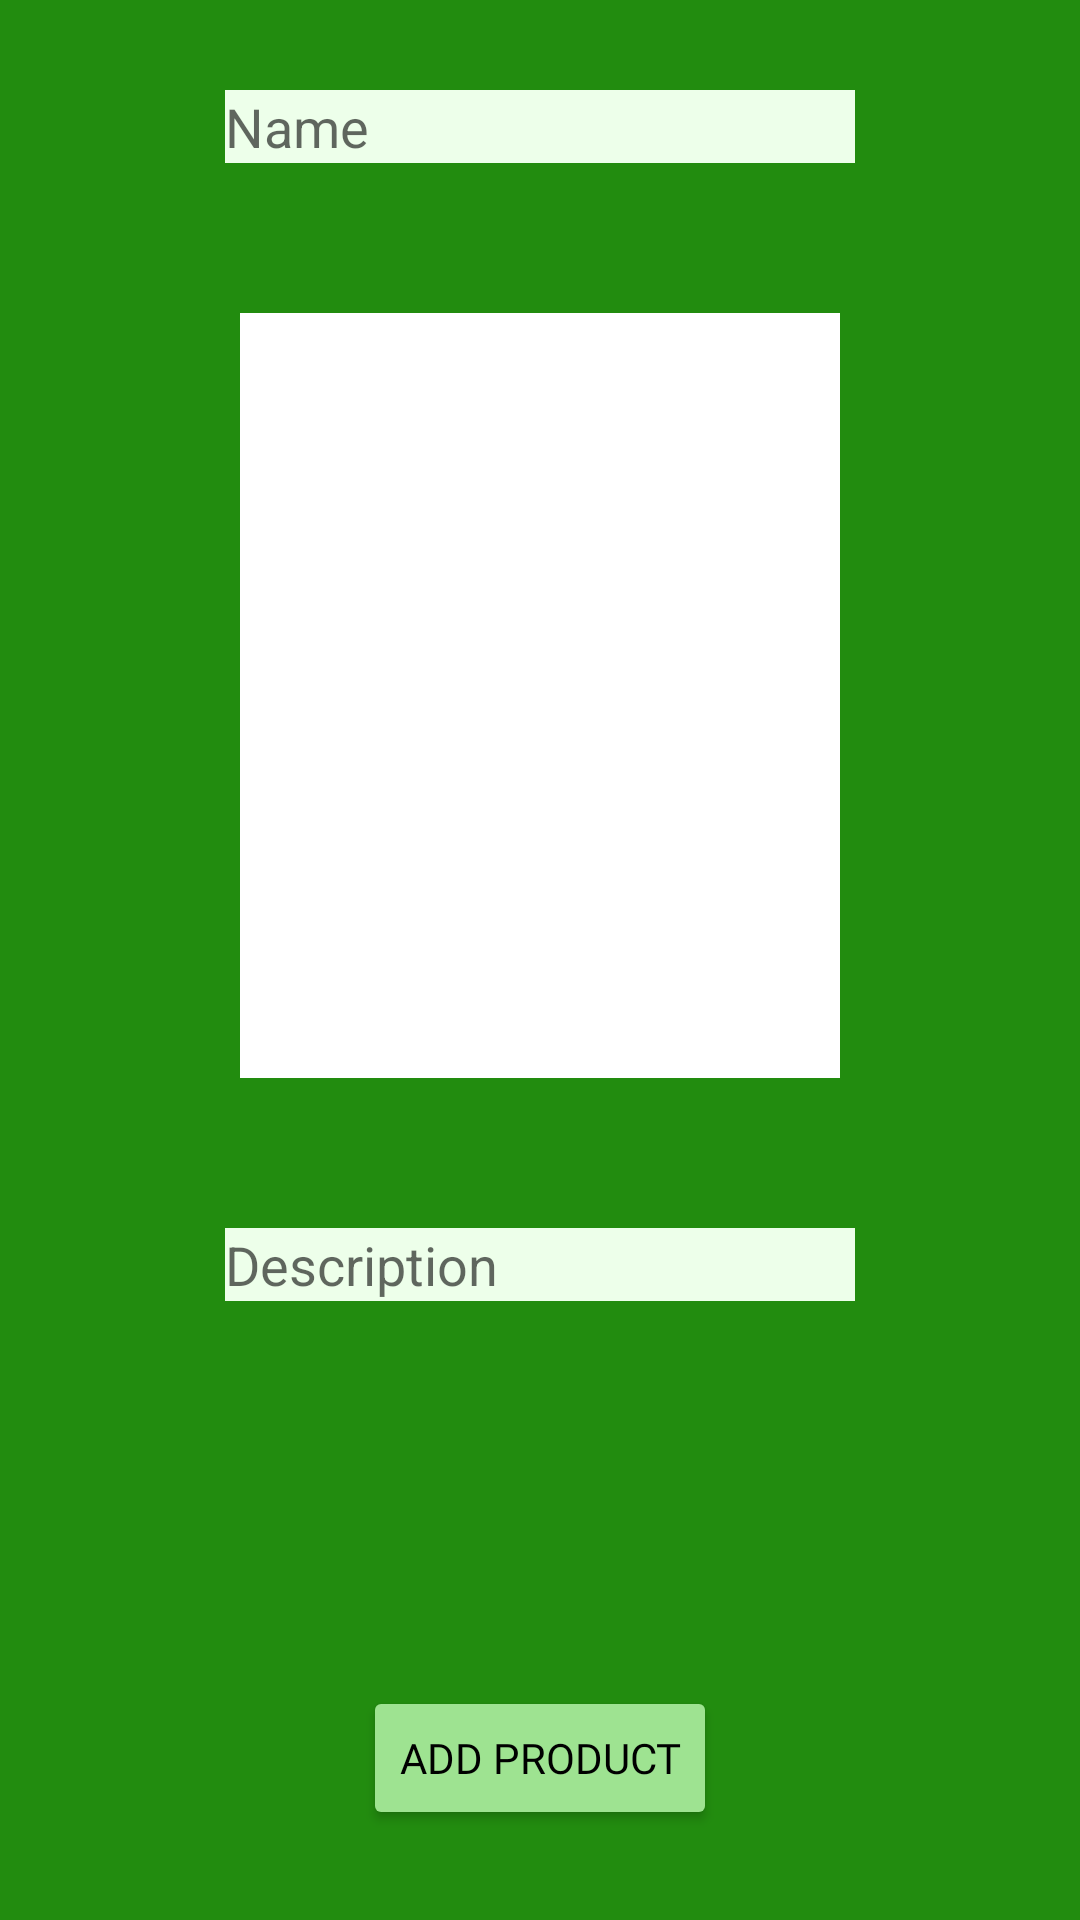

Produce the Android XML layout that renders to this screen, including the resource entries it uses.
<!-- AndroidManifest.xml: application theme Theme.Collabuy -->
<!-- res/layout/nuevoproducto.xml -->
<?xml version="1.0" encoding="utf-8"?>
<androidx.constraintlayout.widget.ConstraintLayout xmlns:android="http://schemas.android.com/apk/res/android"
    xmlns:app="http://schemas.android.com/apk/res-auto"
    xmlns:tools="http://schemas.android.com/tools"
    android:layout_width="match_parent"
    android:layout_height="match_parent"
    android:background="@color/green_tertiary">

    <EditText
        android:id="@+id/nuevoProductoNombre"
        android:layout_width="wrap_content"
        android:layout_height="wrap_content"
        android:layout_marginTop="30dp"
        android:background="@color/green_quaternary"
        android:ems="10"
        android:hint="@string/newProduct_name"
        android:inputType="textPersonName"
        app:layout_constraintEnd_toEndOf="parent"
        app:layout_constraintStart_toStartOf="parent"
        app:layout_constraintTop_toTopOf="parent" />

    <ImageView
        android:id="@+id/nuevaFoto"
        android:layout_width="200dp"
        android:layout_height="255dp"
        android:layout_marginTop="50dp"
        android:background="@color/white"
        android:padding="10dp"
        app:layout_constraintEnd_toEndOf="parent"
        app:layout_constraintStart_toStartOf="parent"
        app:layout_constraintTop_toBottomOf="@+id/nuevoProductoNombre"
        tools:srcCompat="@tools:sample/avatars" />

    <EditText
        android:id="@+id/nuevosProductoDesc"
        android:layout_width="wrap_content"
        android:layout_height="wrap_content"
        android:layout_marginTop="50dp"
        android:background="@color/green_quaternary"
        android:ems="10"
        android:gravity="start|top"
        android:hint="@string/newProduct_description"
        android:inputType="textMultiLine"
        app:layout_constraintEnd_toEndOf="parent"
        app:layout_constraintStart_toStartOf="parent"
        app:layout_constraintTop_toBottomOf="@+id/nuevaFoto" />

    <Button
        android:id="@+id/bNuevoProducto"
        android:layout_width="wrap_content"
        android:layout_height="wrap_content"
        android:layout_marginBottom="30dp"
        android:backgroundTint="@color/green_secondary"
        android:fontFamily="@font/montserratbold"
        android:text="@string/newProduct_add"
        android:textColor="@color/black"
        app:layout_constraintBottom_toBottomOf="parent"
        app:layout_constraintEnd_toEndOf="parent"
        app:layout_constraintStart_toStartOf="parent" />
</androidx.constraintlayout.widget.ConstraintLayout>
<!-- resources referenced by this layout -->
<resources>
  <color name="black">#FF000000</color>
  <color name="green_quaternary">#EDFFEA</color>
  <color name="green_secondary">#9EE391</color>
  <color name="green_tertiary">#228C0F</color>
  <color name="white">#FFFFFFFF</color>
  <string name="newProduct_add">Add Product</string>
  <string name="newProduct_description">Description</string>
  <string name="newProduct_name">Name</string>
  <style name="Theme.Collabuy" parent="Theme.MaterialComponents.DayNight.DarkActionBar">
          
          <item name="colorPrimary">@color/green_main</item>
          <item name="colorPrimaryVariant">@color/green_tertiary</item>
          <item name="colorOnPrimary">@color/green_quaternary</item>
          
          <item name="colorSecondary">@color/teal_200</item>
          <item name="colorSecondaryVariant">@color/teal_700</item>
          <item name="colorOnSecondary">@color/black</item>
          
          <item name="android:statusBarColor">?attr/colorPrimaryVariant</item>
          
      </style>
  <color name="green_main">#2EAA17</color>
  <color name="teal_200">#FF03DAC5</color>
  <color name="teal_700">#FF018786</color>
</resources>
